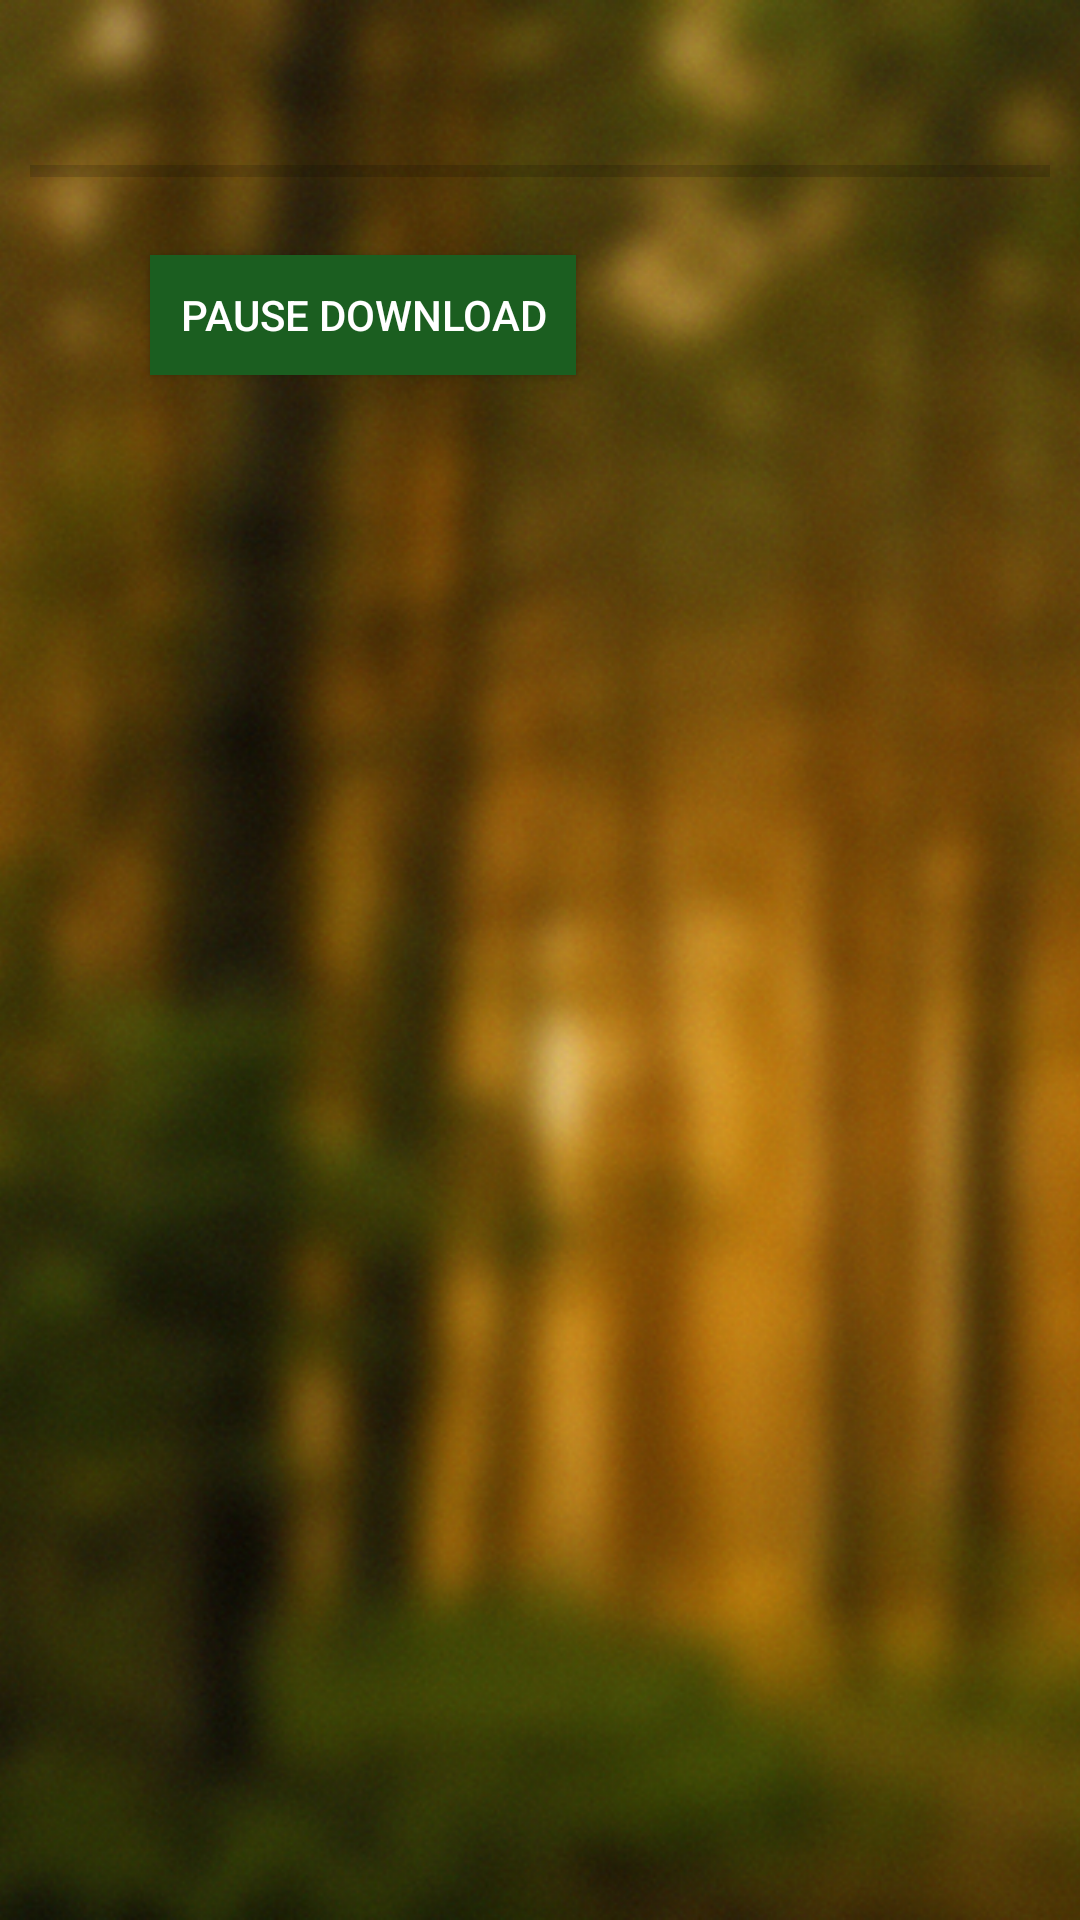

Android layout source for this screen:
<!-- AndroidManifest.xml: application theme AppTheme -->
<!-- res/layout/activity_download.xml -->
<?xml version="1.0" encoding="utf-8"?>
<LinearLayout
    xmlns:android="http://schemas.android.com/apk/res/android"
    android:layout_width="match_parent"
    android:layout_height="match_parent"
    android:orientation="vertical"
    android:background="@drawable/image">

    <LinearLayout
        android:layout_width="match_parent"
        android:layout_height="wrap_content"
        android:layout_weight="0"
        android:orientation="vertical" >

        <TextView
            android:id="@+id/statusText"
            android:layout_width="match_parent"
            android:layout_height="wrap_content"
            style="@android:style/TextAppearance.DeviceDefault"
            android:textColor="@color/element_bright"
            android:layout_marginBottom="10dp"
            android:layout_marginLeft="5dp"
            android:layout_marginTop="10dp"
            android:textStyle="bold" />

        <LinearLayout
            android:id="@+id/downloaderDashboard"
            android:layout_width="fill_parent"
            android:layout_height="wrap_content"
            android:layout_below="@id/statusText"
            android:orientation="vertical" >

            <RelativeLayout
                android:layout_width="match_parent"
                android:layout_height="wrap_content"
                android:layout_weight="1" >

                <TextView
                    android:id="@+id/progressAsFraction"
                    style="@android:style/TextAppearance.DeviceDefault"
                    android:textColor="@color/element_bright"
                    android:layout_width="wrap_content"
                    android:visibility="gone"
                    android:layout_height="wrap_content"
                    android:layout_alignParentLeft="true"
                    android:layout_marginLeft="5dp"
                    android:text="0MB / 0MB" >
                </TextView>

                <TextView
                    android:id="@+id/progressAsPercentage"
                    style="@android:style/TextAppearance.DeviceDefault"
                    android:textColor="@color/element_bright"
                    android:visibility="gone"
                    android:layout_width="wrap_content"
                    android:layout_height="wrap_content"
                    android:layout_alignRight="@+id/progressBar"
                    android:text="0%" />

                <ProgressBar
                    android:id="@+id/progressBar"
                    style="?android:attr/progressBarStyleHorizontal"
                    android:layout_width="match_parent"
                    android:layout_height="wrap_content"
                    android:layout_below="@+id/progressAsFraction"
                    android:layout_marginBottom="10dp"
                    android:layout_marginLeft="10dp"
                    android:layout_marginRight="10dp"
                    android:layout_marginTop="10dp"
                    android:layout_weight="1" />

                <TextView
                    android:id="@+id/progressAverageSpeed"
                    style="@android:style/TextAppearance.DeviceDefault"
                    android:textColor="@color/element_bright"
                    android:layout_width="wrap_content"
                    android:layout_height="wrap_content"
                    android:layout_alignParentLeft="true"
                    android:visibility="gone"
                    android:layout_below="@+id/progressBar"
                    android:layout_marginLeft="5dp" />

                <TextView
                    android:id="@+id/progressTimeRemaining"
                    style="@android:style/TextAppearance.DeviceDefault"
                    android:textColor="@color/element_bright"
                    android:visibility="gone"
                    android:layout_width="wrap_content"
                    android:layout_height="wrap_content"
                    android:layout_alignRight="@+id/progressBar"
                    android:layout_below="@+id/progressBar" />
            </RelativeLayout>

            <LinearLayout
                android:id="@+id/downloaderDashboard2"
                android:layout_width="fill_parent"
                android:layout_height="wrap_content"
                android:orientation="horizontal" >

                <Button
                    android:id="@+id/pauseButton"
                    android:layout_width="wrap_content"
                    android:layout_height="wrap_content"
                    android:layout_gravity="center_vertical"
                    android:layout_marginBottom="10dp"
                    android:layout_marginLeft="50dp"
                    android:layout_marginRight="50dp"
                    android:layout_marginTop="10dp"
                    android:background="@drawable/background_button"
                    android:layout_weight="0"
                    android:padding="10dp"
                    android:minHeight="40dp"
                    android:minWidth="94dp"
                    android:text="@string/text_button_pause" />

                <Button
                    android:id="@+id/cancelButton"
                    android:layout_width="wrap_content"
                    android:layout_height="wrap_content"
                    android:layout_gravity="center_vertical"
                    android:layout_marginBottom="10dp"
                    android:layout_marginLeft="5dp"
                    android:layout_marginRight="5dp"
                    android:layout_marginTop="10dp"
                    android:layout_weight="0"
                    android:padding="10dp"
                    android:drawable="@color/primary_dark"
                    android:background="@drawable/background_button"
                    android:minHeight="40dp"
                    android:minWidth="94dp"
                    android:text="@string/text_button_cancel"
                    android:visibility="gone" />
            </LinearLayout>
        </LinearLayout>
    </LinearLayout>

    <LinearLayout
        android:id="@+id/approveCellular"
        android:layout_width="match_parent"
        android:layout_height="match_parent"
        android:layout_weight="1"
        android:orientation="vertical"
        android:visibility="gone" >

        <TextView
            android:layout_width="match_parent"
            android:layout_height="wrap_content"
            android:layout_margin="10dp"
            android:textColor="@color/element_bright"
            style="@android:style/TextAppearance.DeviceDefault.Large"
            android:id="@+id/textPausedParagraph1"
            android:text="@string/text_paused_cellular" />

        <LinearLayout
            android:id="@+id/buttonRow"
            android:layout_width="match_parent"
            android:layout_height="wrap_content"
            android:orientation="horizontal" >

            <Button
                android:id="@+id/resumeOverCellular"
                android:layout_width="wrap_content"
                android:layout_height="wrap_content"
                android:layout_gravity="center"
                android:layout_margin="10dp"
                android:padding="10dp"
                android:background="@drawable/background_button"
                android:text="@string/text_button_resume_cellular" />

            <Button
                android:id="@+id/wifiSettingsButton"
                android:layout_width="wrap_content"
                android:layout_height="wrap_content"
                android:padding="10dp"
                android:layout_gravity="center"
                android:layout_margin="10dp"
                android:background="@drawable/background_button"
                android:text="@string/text_button_wifi_settings" />
            </LinearLayout>
    </LinearLayout>

</LinearLayout>
<!-- resources referenced by this layout -->
<resources>
  <color name="element_bright">#FFFFFF</color>
  <color name="primary_dark">#000000</color>
  <!-- drawable background_button (drawable) -->
  <ripple xmlns:android="http://schemas.android.com/apk/res/android" android:color="?android:colorControlHighlight">
      <item>
          <shape android:shape="rectangle">
              <solid android:color="@color/primary"/>
          </shape>
      </item>
  </ripple>
  <!-- drawable image (drawable) -->
  <bitmap
      android:src="@drawable/background"
      android:gravity="center"
      android:scaleType="fitCenter"
      xmlns:android="http://schemas.android.com/apk/res/android" />
  <string name="text_button_cancel">Cancel</string>
  <string name="text_button_pause">Pause Download</string>
  <string name="text_button_resume_cellular">Resume download</string>
  <string name="text_button_wifi_settings">Wi-Fi settings</string>
  <string name="text_paused_cellular">Would you like to enable downloading over cellular connections? Depending on your data plan, this may cost you money.</string>
  <style name="AppTheme" parent="@android:style/Theme.Material.Light.DarkActionBar">
          
          <item name="android:colorPrimary">@color/primary</item>
          
          <item name="android:colorPrimaryDark">@color/primary_dark</item>
          
          <item name="android:colorAccent">@color/accent</item>
          <item name="android:textColorPrimary">@color/textColorPrimary</item>
          <item name="android:actionMenuTextColor">@color/actionbar_text</item>
      </style>
  <color name="primary">#1B5E20</color>
  <!-- drawable background: jpg bitmap (drawable, 368853 bytes) -->
  <color name="accent">#E0D600</color>
  <color name="textColorPrimary">#FFFFFF</color>
  <color name="actionbar_text">#000000</color>
</resources>
